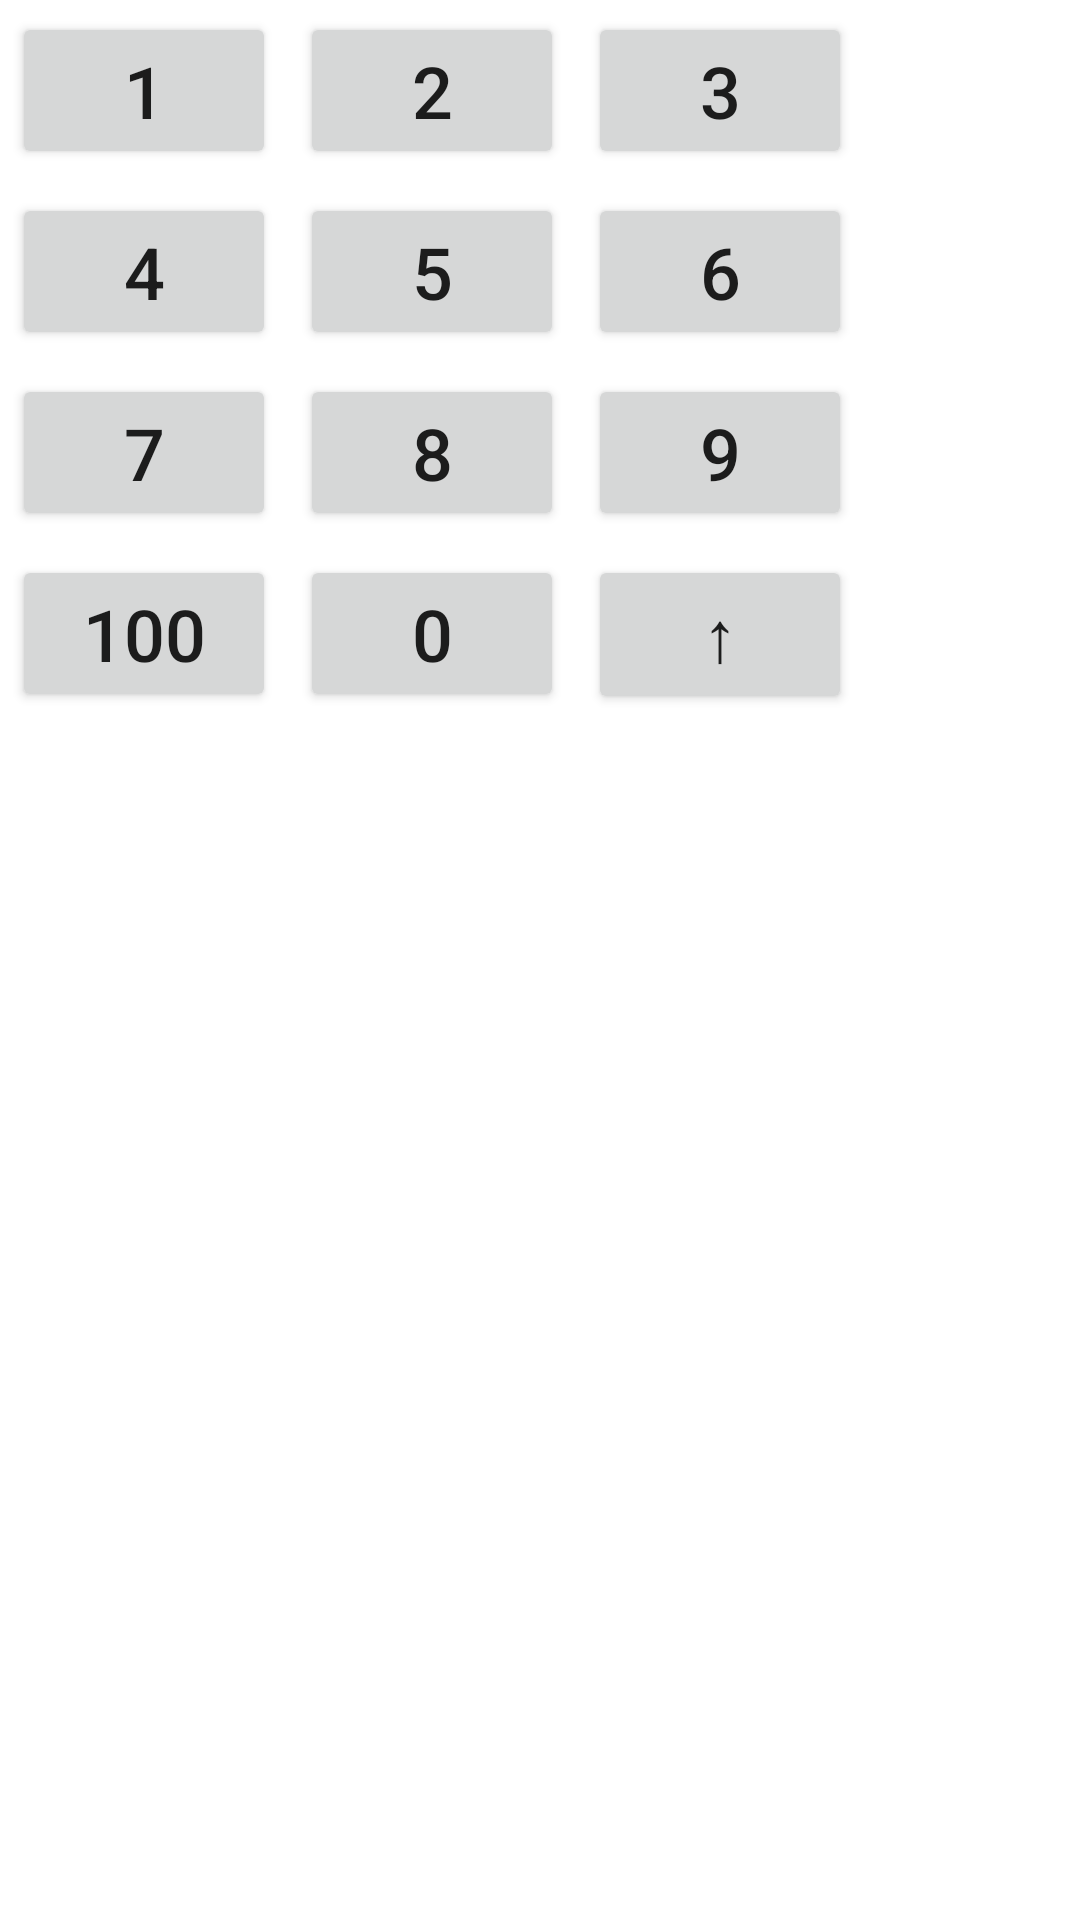

The Android layout XML behind this screen, and the referenced resources:
<!-- AndroidManifest.xml: application theme Theme.FangMich -->
<!-- res/layout/fragment_spiel.xml -->
<?xml version="1.0" encoding="utf-8"?>
<GridLayout xmlns:android="http://schemas.android.com/apk/res/android"
    xmlns:tools="http://schemas.android.com/tools"
    android:layout_width="wrap_content"
    android:layout_height="wrap_content"
    android:layout_row="4"
    android:layout_column="3"
    android:layout_gravity="center_horizontal|center_vertical"
    android:background="@color/gray"
    android:useDefaultMargins="true"
    tools:context=".SpielFragment">

    

    <Button
        android:id="@+id/button4"
        android:layout_width="wrap_content"
        android:layout_height="wrap_content"
        android:layout_row="0"
        android:layout_column="0"
        android:paddingLeft="20dp"
        android:paddingTop="10dp"
        android:paddingRight="20dp"
        android:paddingBottom="10dp"
        android:text="1"
        android:textSize="24sp" />

    <Button
        android:id="@+id/button5"
        android:layout_width="wrap_content"
        android:layout_height="wrap_content"
        android:layout_row="0"
        android:layout_column="1"
        android:paddingLeft="20dp"
        android:paddingTop="10dp"
        android:paddingRight="20dp"
        android:paddingBottom="10dp"
        android:text="2"
        android:textSize="24sp" />

    <Button
        android:id="@+id/button6"
        android:layout_width="wrap_content"
        android:layout_height="wrap_content"
        android:layout_row="0"
        android:layout_column="2"
        android:paddingLeft="20dp"
        android:paddingTop="10dp"
        android:paddingRight="20dp"
        android:paddingBottom="10dp"
        android:text="3"
        android:textSize="24sp" />

    <Button
        android:id="@+id/button7"
        android:layout_width="wrap_content"
        android:layout_height="wrap_content"
        android:layout_row="1"
        android:layout_column="0"
        android:paddingLeft="20dp"
        android:paddingTop="10dp"
        android:paddingRight="20dp"
        android:paddingBottom="10dp"
        android:text="4"
        android:textSize="24sp" />

    <Button
        android:id="@+id/button8"
        android:layout_width="wrap_content"
        android:layout_height="wrap_content"
        android:layout_row="1"
        android:layout_column="1"
        android:paddingLeft="20dp"
        android:paddingTop="10dp"
        android:paddingRight="20dp"
        android:paddingBottom="10dp"
        android:text="5"
        android:textSize="24sp" />

    <Button
        android:id="@+id/button9"
        android:layout_width="wrap_content"
        android:layout_height="wrap_content"
        android:layout_row="1"
        android:layout_column="2"
        android:paddingLeft="20dp"
        android:paddingTop="10dp"
        android:paddingRight="20dp"
        android:paddingBottom="10dp"
        android:text="6"
        android:textSize="24sp" />

    <Button
        android:id="@+id/button10"
        android:layout_width="wrap_content"
        android:layout_height="wrap_content"
        android:layout_row="2"
        android:layout_column="0"
        android:paddingLeft="20dp"
        android:paddingTop="10dp"
        android:paddingRight="20dp"
        android:paddingBottom="10dp"
        android:text="7"
        android:textSize="24sp" />

    <Button
        android:id="@+id/button11"
        android:layout_width="wrap_content"
        android:layout_height="wrap_content"
        android:layout_row="2"
        android:layout_column="1"
        android:paddingLeft="20dp"
        android:paddingTop="10dp"
        android:paddingRight="20dp"
        android:paddingBottom="10dp"
        android:text="8"
        android:textSize="24sp" />

    <Button
        android:id="@+id/button12"
        android:layout_width="wrap_content"
        android:layout_height="wrap_content"
        android:layout_row="2"
        android:layout_column="2"
        android:paddingLeft="20dp"
        android:paddingTop="10dp"
        android:paddingRight="20dp"
        android:paddingBottom="10dp"
        android:text="9"
        android:textSize="24sp" />

    <Button
        android:id="@+id/button13"
        android:layout_width="wrap_content"
        android:layout_height="wrap_content"
        android:layout_row="3"
        android:layout_column="0"
        android:paddingLeft="20dp"
        android:paddingTop="10dp"
        android:paddingRight="20dp"
        android:paddingBottom="10dp"
        android:text="100"
        android:textSize="24sp" />

    <Button
        android:id="@+id/button14"
        android:layout_width="wrap_content"
        android:layout_height="wrap_content"
        android:layout_row="3"
        android:layout_column="1"
        android:paddingLeft="20dp"
        android:paddingTop="10dp"
        android:paddingRight="20dp"
        android:paddingBottom="10dp"
        android:text="0"
        android:textSize="24sp" />

    <Button
        android:id="@+id/button15"
        android:layout_width="wrap_content"
        android:layout_height="wrap_content"
        android:layout_row="3"
        android:layout_column="2"
        android:paddingLeft="20dp"
        android:paddingTop="10dp"
        android:paddingRight="20dp"
        android:paddingBottom="10dp"
        android:text="@string/UP"
        android:textSize="24sp" />

</GridLayout>
<!-- resources referenced by this layout -->
<resources>
  <string name="UP">↑</string>
  <style name="Theme.FangMich" parent="Theme.MaterialComponents.DayNight.DarkActionBar">
          
          <item name="colorPrimary">@color/purple_500</item>
          <item name="colorPrimaryVariant">@color/purple_700</item>
          <item name="colorOnPrimary">@color/white</item>
          
          <item name="colorSecondary">@color/teal_200</item>
          <item name="colorSecondaryVariant">@color/teal_700</item>
          <item name="colorOnSecondary">@color/black</item>
          
          <item name="android:statusBarColor">?attr/colorPrimaryVariant</item>
          
      </style>
  <!-- not gathered from this repository: default colours our renderer supplied (Android Studio template values) -->
  <color name="purple_500">#FF6200EE</color>
  <color name="purple_700">#FF3700B3</color>
  <color name="teal_200">#FF03DAC5</color>
  <color name="teal_700">#FF018786</color>
  <color name="black">#FF000000</color>
  <color name="white">#FFFFFFFF</color>
</resources>
